4-way image classification set "image_classifier" from GitHub (dokkev/Whisker-Based-Tactile-Sensing-and-Shape-Classification); label vocabulary: baseball, concave shape, convex shape, tennis ball.

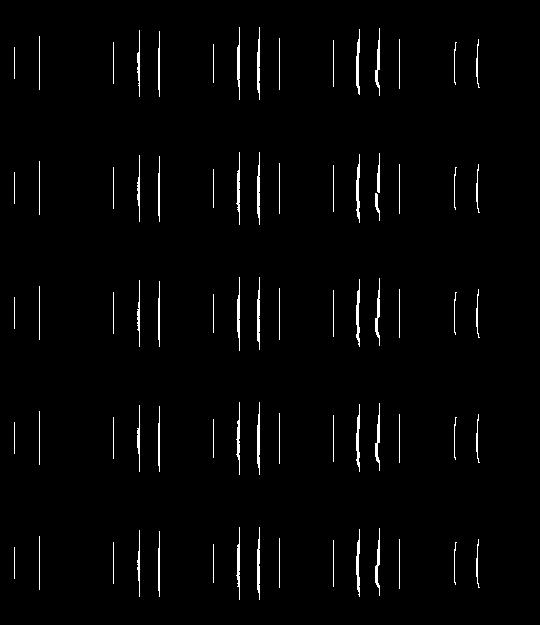
Label: convex shape

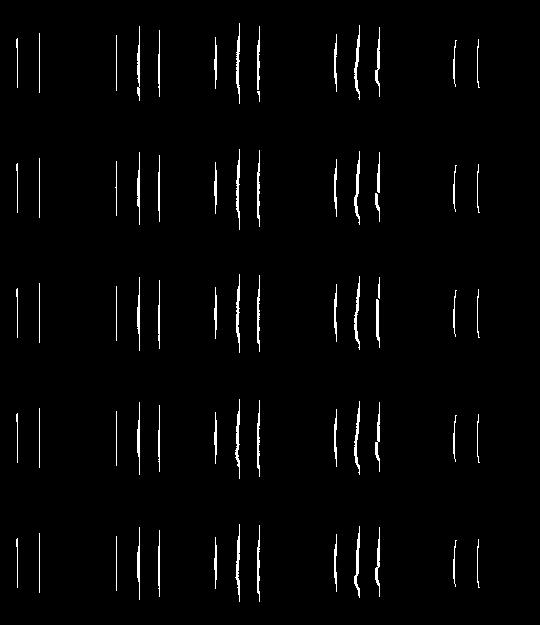
Label: convex shape

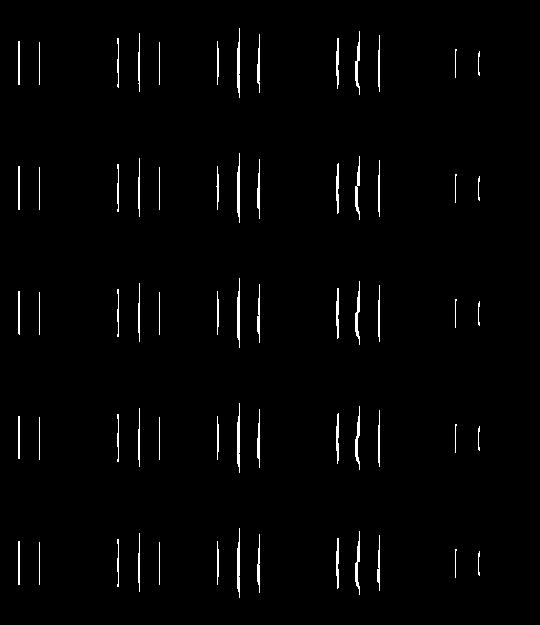
Label: convex shape

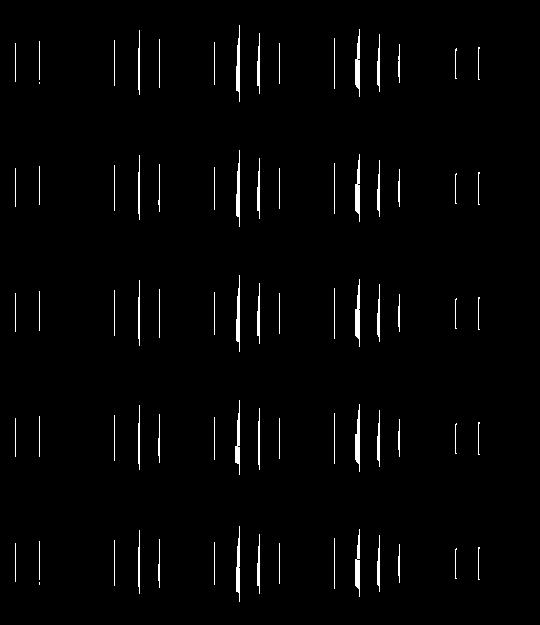
Label: concave shape

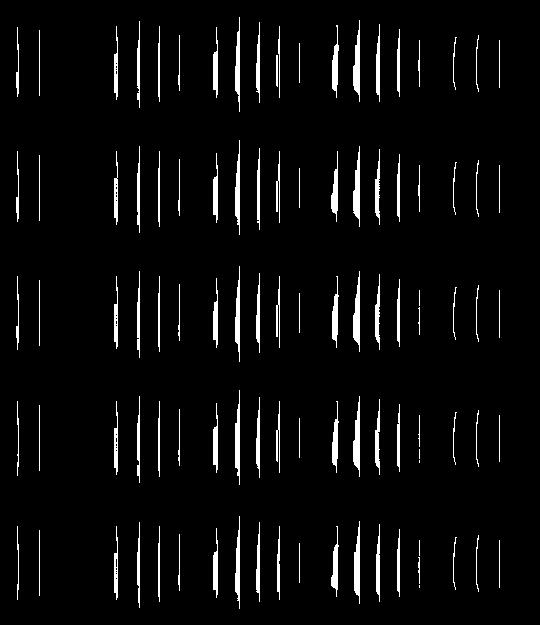
Label: concave shape

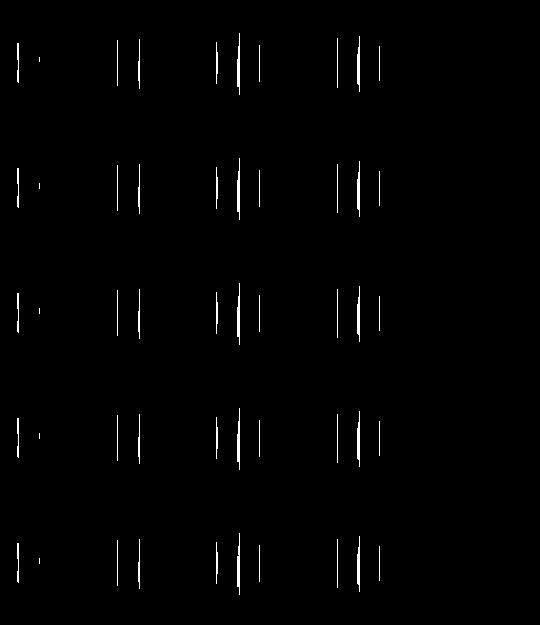
Label: concave shape
